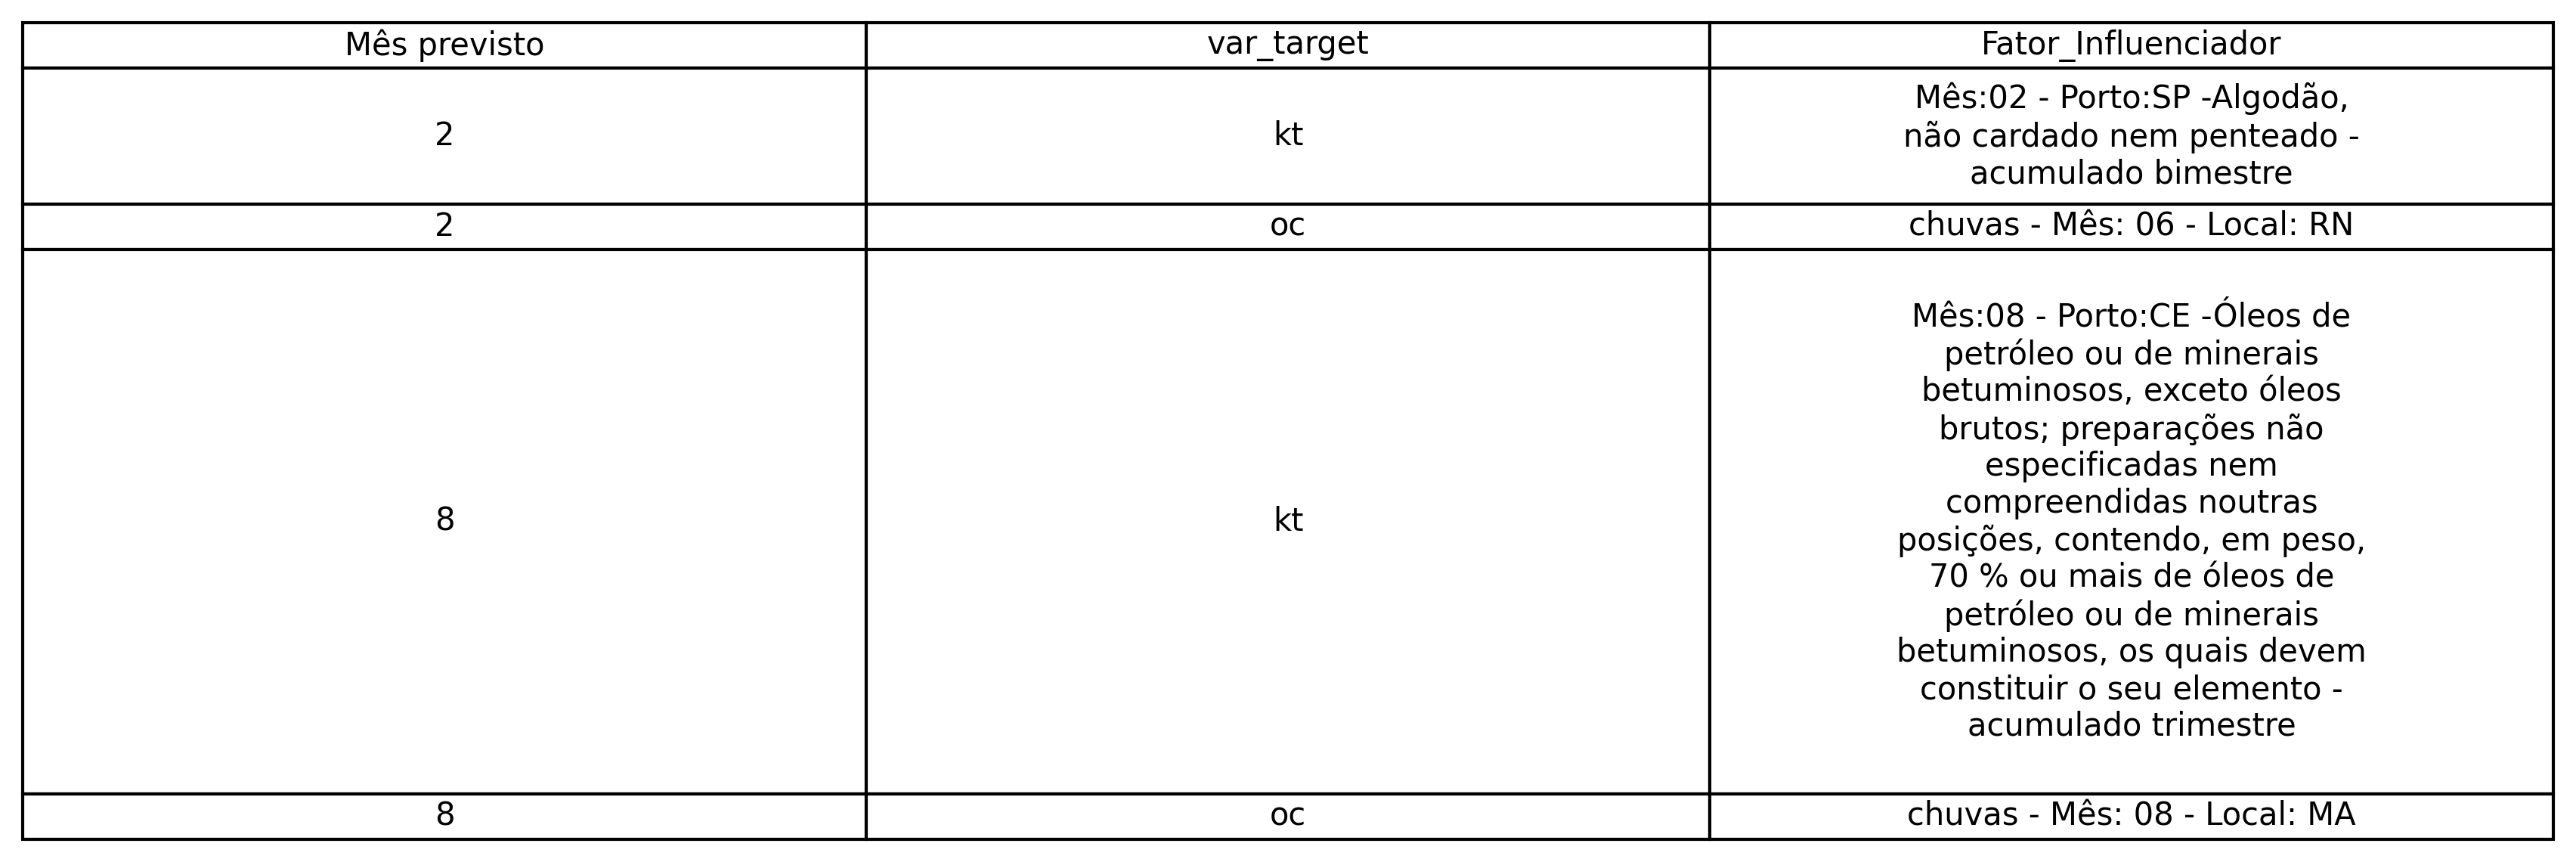

Data behind this chart, as committed beside it:
Mês previsto, var_target, Fator_Influenciador
2, kt, Mês:02 - Porto:SP -Algodão, não cardado …
2, oc, chuvas - Mês: 06 - Local: RN
8, kt, Mês:08 - Porto:CE -Óleos de petróleo ou …
8, oc, chuvas - Mês: 08 - Local: MA
